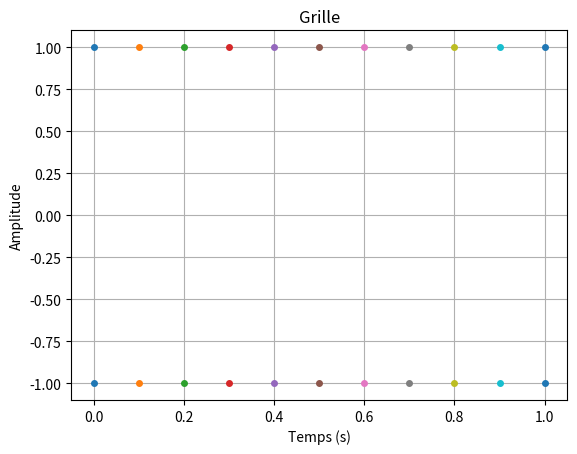

This chart was generated by the following Python code:
import random as rand

import numpy as np #importation de numpy
import matplotlib.pyplot as plt

F=2 #assigniation d'un variable F a valeur 2
T=np.linspace(0,0.1,1001) #Assigniation de la variable T avec le module numpy pour creer un espace de ligne compris entre 0 et 1001 avec un pas de 1  

X1=np.sin(F*np.pi*2*T) #Assigniation de la varibale X1 avec le module numpy pour creer une sinusoide avec la varibale F la valeurs pi du module numpy et la variable T 

Bx1= [i+rand.randint(-6,7)/10 for i in X1]

q=0.5 # pas de quantification 

X1q = q*np.round(X1/q) # signal quantifié 

E=X1-X1q #ereur de quantification 

Te=0.02

Fe = F*2

Xech=np.sin(F*np.pi*2*T)

#3)

F2=2 #assigniation d'un variable F a valeur 2

T2=np.linspace(0.2,1,1001) #Assigniation de la variable T avec le module numpy pour creer un espace de ligne compris entre 0 et 1001 avec un pas de 1

X2=np.sin(F2*np.pi*2*T2)#Assigniation de la varibale X1 avec le module numpy pour creer une sinusoide avec la varibale F la valeurs pi du module numpy et la variable T 

#4) 
# X3=X1+X2 #Addition des deux courbes X1 et X2
#2)3) 

# plt.plot(X1 , marker='o', color='tab:purple', label='X1') #Affichage de la courbe X1
# plt.plot(Bx1, color='tab:purple', label='Bruit de X1')
# plt.plot(X1q, color='tab:red', label='Signal quantifié')
# plt.plot(E, color='tab:cyan', label='Erreur de quantification')
plt.plot(Xech, marker='o', color='tab:blue', label='signal echantilloné')


# plt.plot(X2, marker='o', color='r', label='X2') #Afffichage de la courbe X2
# plt.plot(X3, marker='o', color='y', label='X3') #Afffichage de la courbe X3
plt.plot(F)# Y=2 car valeurs de F=2
plt.xlabel("Secondes") #Axes x =Secondes
plt.ylabel('Amplitude')#Axes y= Amplitude
plt.title("Echantillonage en fonction de l'amplitude") #Titre du graphe
plt.legend() #Affiche la legende
plt.grid() #affichage de la grille
plt.show() #Afficher le plot
plt.close() #Fermer le plot

# Plage de temps
temps = np.arange(0.0, 1.1, 0.1)

# Plage d'amplitude
amplitude_min = -1
amplitude_max = 1

# Créer une grille
grille = np.meshgrid(temps, np.linspace(amplitude_min, amplitude_max, 2))

# Récupérer les coordonnées x et y de la grille
x = grille[0]
y = grille[1]

# Afficher la grille
plt.plot(x, y, 'o', markersize=4)
plt.xlabel('Temps (s)')
plt.ylabel('Amplitude')
plt.title('Grille')
plt.grid(True)
plt.show()
